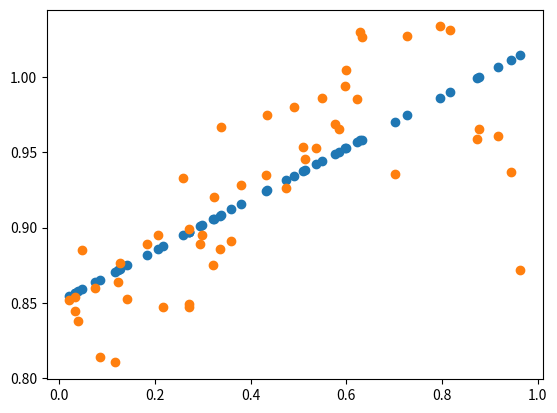

Write the Python code that produced this figure.
import numpy as np
import pandas as pd
from numpy.linalg import inv
import matplotlib.pyplot as plt
from mpl_toolkits.mplot3d import art3d
from mpl_toolkits.mplot3d import Axes3D

input = np.random.random((50, 1))
noiseless = np.sin(1 + np.square(input))
noise = np.random.normal(0, 0.032, size=(50, 1))

noisefull = noiseless + noise

b = noisefull.reshape(noisefull.shape[0], 1)
A = np.concatenate((input, np.ones((input.shape[0], 1))), axis=1)
z = inv(A.T @ A) @ A.T @ b

y1 = z[0] * input + z[1]
print(z[0], z[1])

plt.scatter(input, y1)
plt.scatter(input, noisefull)
plt.show()
